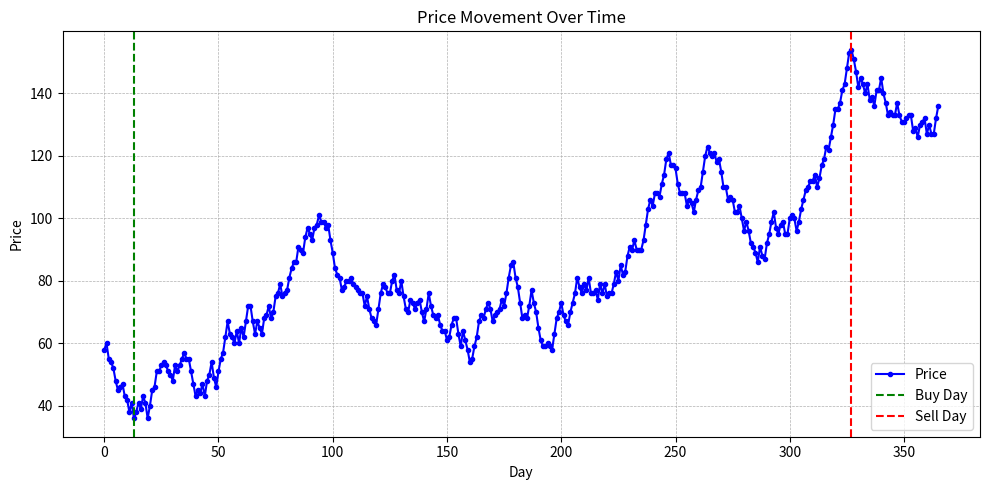

Here is the Python script that generated this plot:
import random
import matplotlib.pyplot as plt

# Create a list of 366 random prices
test_prices = []

# Generate random prices
start_price = random.randint(0, 100)
for item in range(366):
    start_price += random.randint(-5, 5)
    test_prices.append(start_price)

days = list(range(len(test_prices)))

# Initialize variables to track the maximum difference and days to buy/sell
max_diff = 0
buy = sell = 0

# Outer loop: Iterates from the first day to the second-last day
for day_one in range(len(test_prices) - 1):
    # Inner loop: Iterates from the next day after day_one to the last day
    for day_two in range(day_one + 1, len(test_prices)):
        # Calculate the price difference between selling on day_two and buying on day_one
        diff = test_prices[day_two] - test_prices[day_one]

        # If the difference is greater than the current maximum difference, update the values
        if diff > max_diff:
            max_diff = diff
            buy = day_one
            sell = day_two

# Output results
print(f"Best day to buy is day {buy}, and best day to sell is day {sell}.")
print(f"Max profit that can be achieved is {max_diff}.")

# Plot the prices and mark the buy and sell days
plt.figure(figsize=(10, 5))
plt.plot(days, test_prices, label='Price', color='blue', marker='o', markersize=3)
plt.axvline(x=buy, color='green', linestyle='--', label='Buy Day')
plt.axvline(x=sell, color='red', linestyle='--', label='Sell Day')

# Add labels and title
plt.xlabel('Day')
plt.ylabel('Price')
plt.title('Price Movement Over Time')
plt.grid(True, linestyle='--', linewidth=0.5)
plt.legend()
plt.tight_layout()
plt.show()
